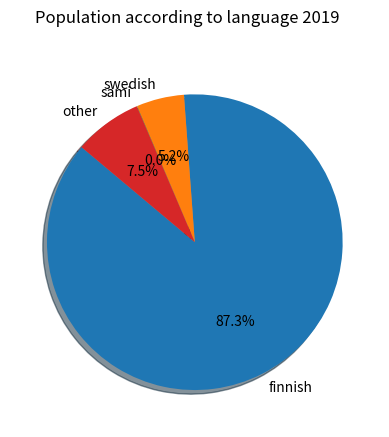

Python code for this plot:
import matplotlib.pyplot as plt


finnish = 4822690
swedish = 287954
sami = 2004
other = 412664

size_of_groups=[finnish, swedish, sami, other]
labels =["finnish" , "swedish", "sami", "other"]

plt.pie(size_of_groups, labels=labels,autopct='%1.1f%%', shadow=True, startangle=140)
plt.suptitle('Population according to language 2019')
plt.show()
